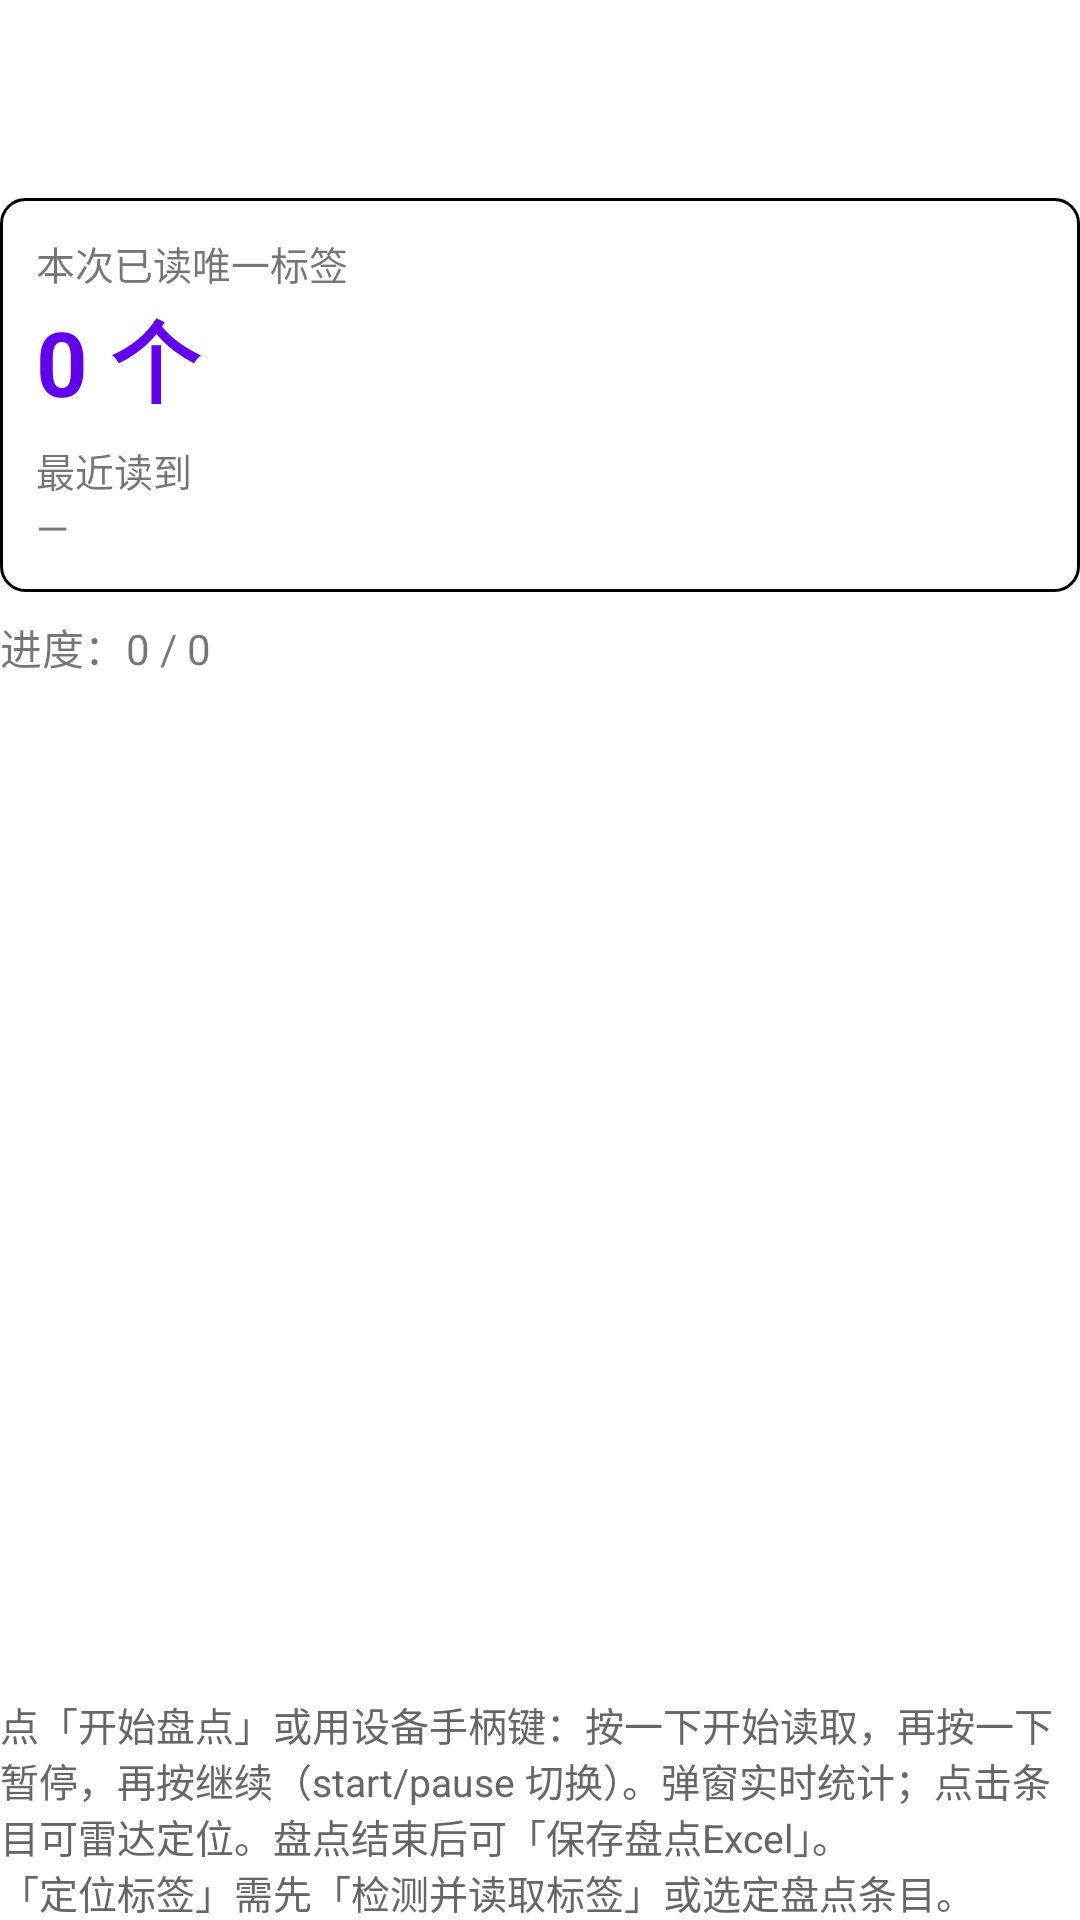

Produce the Android XML layout that renders to this screen, including the resource entries it uses.
<!-- AndroidManifest.xml: application theme Theme.MaterialComponents.DayNight.DarkActionBar -->
<!-- res/layout/screen_inventory.xml -->
<?xml version="1.0" encoding="utf-8"?>

<LinearLayout xmlns:android="http://schemas.android.com/apk/res/android"
    android:layout_width="match_parent"
    android:layout_height="match_parent"
    android:orientation="vertical">

    <Button
        android:id="@+id/btnInventory"
        style="@style/Widget.RfidWriter.PrimaryButton"
        android:layout_width="match_parent"
        android:layout_height="wrap_content"
        android:text="@string/btn_inventory" />

    
    <LinearLayout
        android:layout_width="match_parent"
        android:layout_height="wrap_content"
        android:layout_marginTop="10dp"
        android:background="@drawable/box_bg"
        android:orientation="vertical"
        android:padding="12dp">
        <TextView
            android:layout_width="match_parent"
            android:layout_height="wrap_content"
            android:text="本次已读唯一标签"
            android:textSize="13sp"
            android:textColor="@color/text_secondary" />
        <TextView
            android:id="@+id/tvInvCount"
            android:layout_width="match_parent"
            android:layout_height="wrap_content"
            android:text="0 个"
            android:textSize="30sp"
            android:textStyle="bold"
            android:textColor="@color/colorPrimary" />
        <TextView
            android:layout_width="match_parent"
            android:layout_height="wrap_content"
            android:layout_marginTop="6dp"
            android:text="最近读到"
            android:textSize="13sp"
            android:textColor="@color/text_secondary" />
        <TextView
            android:id="@+id/tvLastEpc"
            android:layout_width="match_parent"
            android:layout_height="wrap_content"
            android:text="—"
            android:textSize="14sp"
            android:textColor="@color/text_primary" />
    </LinearLayout>

    <TextView
        android:id="@+id/tvInvProgress"
        android:layout_width="match_parent"
        android:layout_height="wrap_content"
        android:layout_marginTop="8dp"
        android:text="@string/tv_progress"
        android:textSize="14sp"
        android:textColor="@color/text_secondary" />

    <androidx.recyclerview.widget.RecyclerView
        android:id="@+id/rvResults"
        android:layout_width="match_parent"
        android:layout_height="0dp"
        android:layout_weight="1"
        android:layout_marginTop="8dp"
        android:nestedScrollingEnabled="false" />

    <TextView
        android:layout_width="match_parent"
        android:layout_height="wrap_content"
        android:layout_marginTop="12dp"
        android:text="@string/inventory_hint"
        android:textSize="13sp"
        android:textColor="#666666" />
</LinearLayout>
<!-- resources referenced by this layout -->
<resources>
  <!-- drawable box_bg (drawable) -->
  <?xml version="1.0" encoding="utf-8"?>
  
  <shape xmlns:android="http://schemas.android.com/apk/res/android" android:shape="rectangle">
      <solid android:color="@color/surface" />
      <stroke android:width="1dp" android:color="@color/card_border" />
      <corners android:radius="8dp" />
  </shape>
  <string name="btn_inventory">开始盘点</string>
  <string name="inventory_hint">点「开始盘点」或用设备手柄键：按一下开始读取，再按一下暂停，再按继续（start/pause 切换）。弹窗实时统计；点击条目可雷达定位。盘点结束后可「保存盘点Excel」。\n「定位标签」需先「检测并读取标签」或选定盘点条目。</string>
  <string name="tv_progress">进度：0 / 0</string>
  <style name="Widget.RfidWriter.PrimaryButton" parent="Widget.MaterialComponents.Button">
          <item name="backgroundTint">@color/colorAccent</item>
          <item name="android:textColor">#FFFFFF</item>
          <item name="android:textSize">17sp</item>
          <item name="android:textStyle">bold</item>
          <item name="android:minHeight">56dp</item>
      </style>
  <!-- not gathered from this repository: default colours our renderer supplied (Android Studio template values) -->
  <color name="colorPrimary">#FF6200EE</color>
  <color name="colorAccent">#FF03DAC5</color>
</resources>
